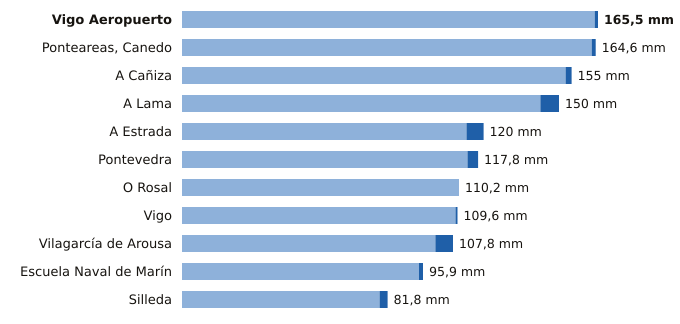

The data file committed next to this chart (first rows):
estacion, provincia, indicativo, mm_6_dias_anteriores, mm_hoy, mm_7_dias, horas_de_hoy
Vigo Aeropuerto, Pontevedra, 1495, 164.2, 1.3, 165.5, 11
Ponteareas, Canedo, Pontevedra, 1723X, 163.0, 1.6, 164.6, 10
A Cañiza, Pontevedra, 1719, 152.6, 2.4, 155.0, 9
A Lama, Pontevedra, 1489A, 142.6, 7.4, 150.0, 8
A Estrada, Pontevedra, 1468X, 113.2, 6.8, 120.0, 10
Pontevedra, Pontevedra, 1484C, 113.6, 4.2, 117.8, 11
O Rosal, Pontevedra, 1730E, 110.2, 0.0, 110.2, 7
Vigo, Pontevedra, 1496X, 108.8, 0.8, 109.6, 11
Vilagarcía de Arousa, Pontevedra, 1477V, 100.8, 7.0, 107.8, 7
Escuela Naval de Marín, Pontevedra, 1486E, 94.3, 1.6, 95.9, 11
Silleda, Pontevedra, 1466A, 78.6, 3.2, 81.8, 9
